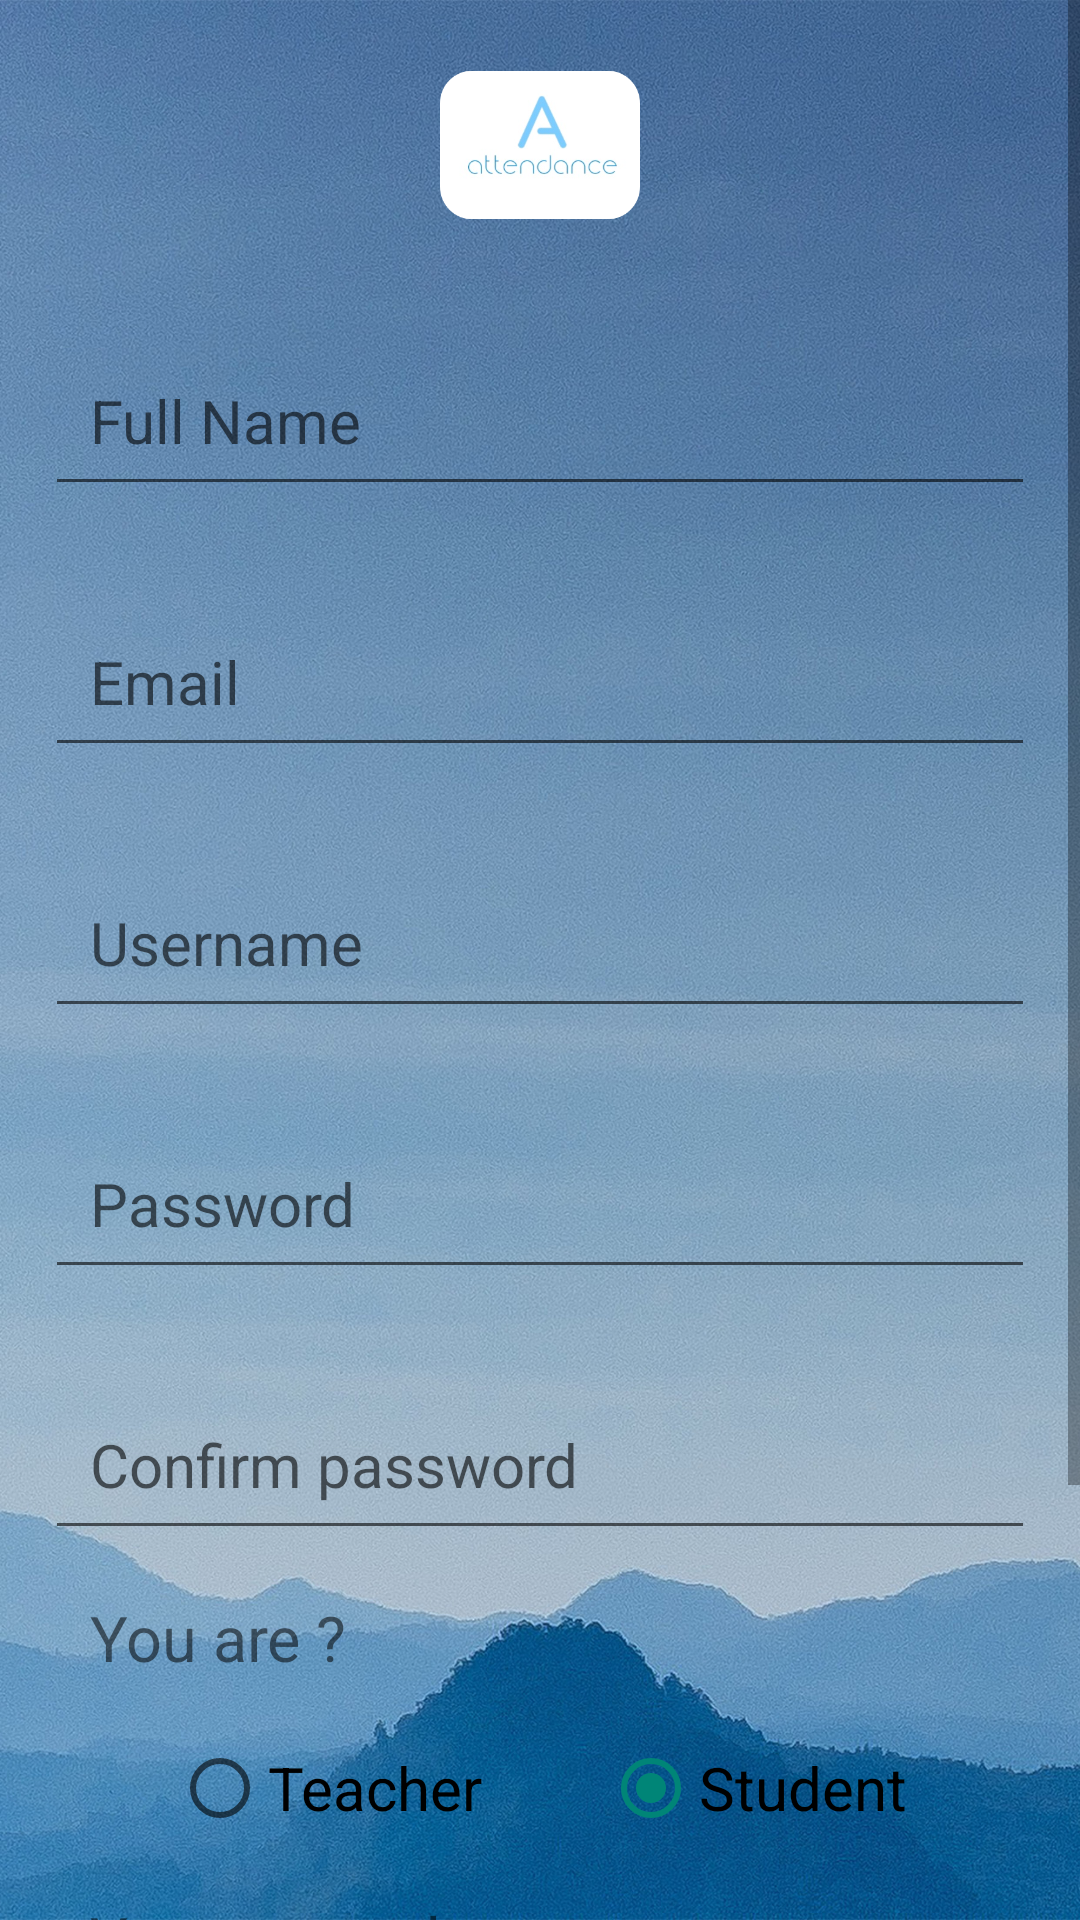

The Android layout XML behind this screen, and the referenced resources:
<!-- AndroidManifest.xml: application theme Theme.TeachingAssistant -->
<!-- res/layout/activity_register.xml -->
<?xml version="1.0" encoding="utf-8"?>

<ScrollView xmlns:android="http://schemas.android.com/apk/res/android"
    xmlns:tools="http://schemas.android.com/tools"
    android:layout_width="match_parent"
    android:layout_height="match_parent"
    android:background="@drawable/back_ground"
    android:fitsSystemWindows="true"
    tools:context=".Register">


    <LinearLayout
        android:layout_width="match_parent"
        android:layout_height="match_parent"
        android:orientation="vertical">

        <ImageView
            android:layout_width="200px"
            android:layout_height="200px"
            android:layout_gravity="center"
            android:layout_margin="15dp"
            android:src="@drawable/logo" />

        <EditText
            android:id="@+id/txtName"
            android:layout_width="match_parent"
            android:layout_height="wrap_content"
            android:layout_margin="15dp"
            android:hint="Full Name"
            android:inputType="text"
            android:padding="15dp"
            android:textColor="@color/white"
            android:textSize="20dp" />

        <EditText
            android:id="@+id/txtEmail"
            android:layout_width="match_parent"
            android:layout_height="wrap_content"
            android:layout_margin="15dp"
            android:hint="Email"
            android:inputType="textEmailAddress"
            android:padding="15dp"
            android:textColor="@color/white"
            android:textSize="20dp" />

        <EditText
            android:id="@+id/txtUsername"
            android:layout_width="match_parent"
            android:layout_height="wrap_content"
            android:layout_margin="15dp"
            android:layout_marginTop="15dp"
            android:hint="Username"
            android:inputType="text"
            android:padding="15dp"
            android:textColor="@color/white"
            android:textSize="20dp" />


        <EditText
            android:id="@+id/txtPassword"
            android:layout_width="match_parent"
            android:layout_height="wrap_content"
            android:layout_margin="15dp"
            android:layout_marginTop="15dp"
            android:hint="Password"
            android:inputType="textPassword"
            android:padding="15dp"
            android:textColor="@color/white"
            android:textSize="20dp" />

        <EditText
            android:id="@+id/txtConfirmPwd"
            android:layout_width="match_parent"
            android:layout_height="wrap_content"
            android:layout_margin="15dp"
            android:layout_marginTop="15dp"
            android:hint="Confirm password"
            android:inputType="textPassword"
            android:padding="15dp"
            android:textColor="@color/white"
            android:textSize="20dp" />

        <TextView
            android:layout_width="wrap_content"
            android:layout_height="wrap_content"
            android:paddingLeft="30dp"
            android:text="You are ?"
            android:textSize="21sp" />

        <RadioGroup
            android:id="@+id/radioGr"
            android:layout_width="wrap_content"
            android:layout_height="wrap_content"
            android:layout_gravity="center_horizontal"
            android:gravity="center_horizontal"
            android:orientation="horizontal">

            <RadioButton
                android:id="@+id/radioTeacher"
                android:layout_width="wrap_content"
                android:layout_height="wrap_content"
                android:layout_margin="20dp"
                android:text="Teacher"
                android:textSize="20sp" />

            <RadioButton
                android:id="@+id/radioStudent"
                android:layout_width="wrap_content"
                android:layout_height="wrap_content"
                android:layout_margin="20dp"
                android:checked="true"
                android:text="Student"
                android:textSize="20sp" />

        </RadioGroup>

        <TextView
            android:layout_width="wrap_content"
            android:layout_height="wrap_content"
            android:paddingLeft="30dp"
            android:text="You are student"
            android:textSize="21sp" />

        <EditText
            android:id="@+id/txtIdStudent"
            android:layout_width="match_parent"
            android:layout_height="wrap_content"
            android:layout_margin="15dp"
            android:hint="ID Student"
            android:inputType="text"
            android:padding="15dp"
            android:textColor="@color/white"
            android:textSize="20dp" />

        <LinearLayout
            android:layout_width="match_parent"
            android:layout_height="wrap_content"
            android:gravity="center"
            android:orientation="horizontal">

            <Button
                android:id="@+id/btnReg"
                android:layout_width="match_parent"
                android:layout_height="50dp"
                android:layout_margin="15dp"
                android:background="@drawable/shape_register_btn"
                android:text="Register"
                android:textColor="@color/black"
                android:textSize="20dp" />/>

        </LinearLayout>
    </LinearLayout>
</ScrollView>
<!-- resources referenced by this layout -->
<resources>
  <color name="black">#FF000000</color>
  <color name="white">#FFFFFFFF</color>
  <!-- drawable back_ground: jpg bitmap (drawable-v24, 758140 bytes) -->
  <!-- drawable logo: jpg bitmap (drawable-v24, 34686 bytes) -->
  <!-- drawable shape_register_btn (drawable) -->
  <?xml version="1.0" encoding="utf-8"?>
  
  <ripple xmlns:android="http://schemas.android.com/apk/res/android"
      android:color="#2C68FF">
      <item>
          <shape android:shape="rectangle">
              <stroke android:color="@color/blue_1"
                  android:width="0.5dp"/>
              <gradient
  
                  android:startColor="@color/white"
                  android:endColor="#EFEFEF"
  
                  android:type="linear" />
  
              <corners android:radius="50dp" />
          </shape>
      </item>
  
  </ripple>
  <style name="Theme.TeachingAssistant" parent="Theme.AppCompat.Light.NoActionBar">
          
          <item name="colorPrimary">@color/purple_500</item>
          <item name="colorPrimaryVariant">@color/purple_700</item>
          <item name="colorOnPrimary">@color/white</item>
          
          <item name="colorSecondary">@color/teal_200</item>
          <item name="colorSecondaryVariant">@color/teal_700</item>
          <item name="colorOnSecondary">@color/black</item>
          
          <item name="android:windowTranslucentStatus">true</item>
          <item name="android:windowTranslucentNavigation">true</item>
          
          <item name="android:windowLightStatusBar">true</item>
      </style>
  <color name="blue_1">#60FFFF</color>
  <color name="purple_500">#FF6200EE</color>
  <color name="purple_700">#FF3700B3</color>
  <color name="teal_200">#FF03DAC5</color>
  <color name="teal_700">#FF018786</color>
</resources>
